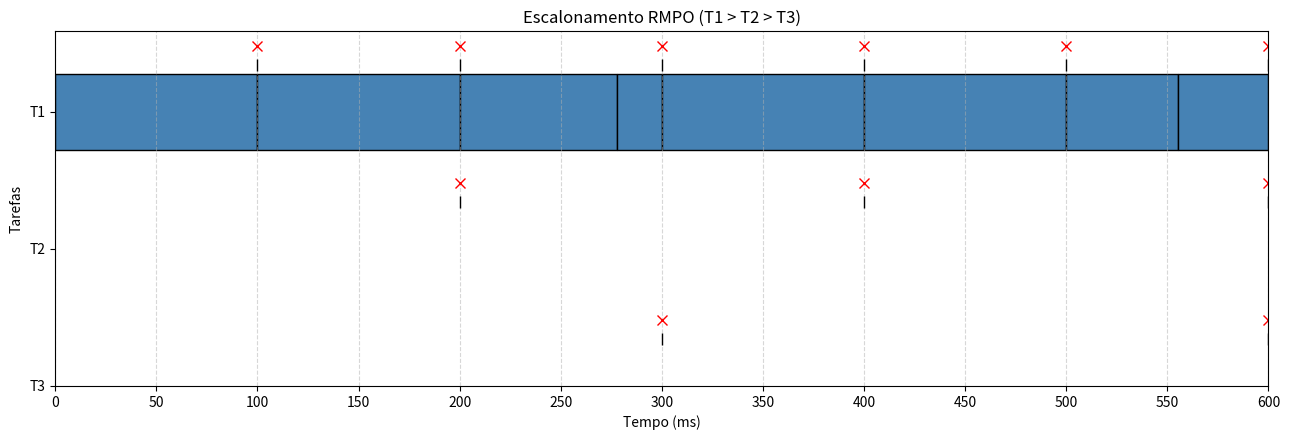
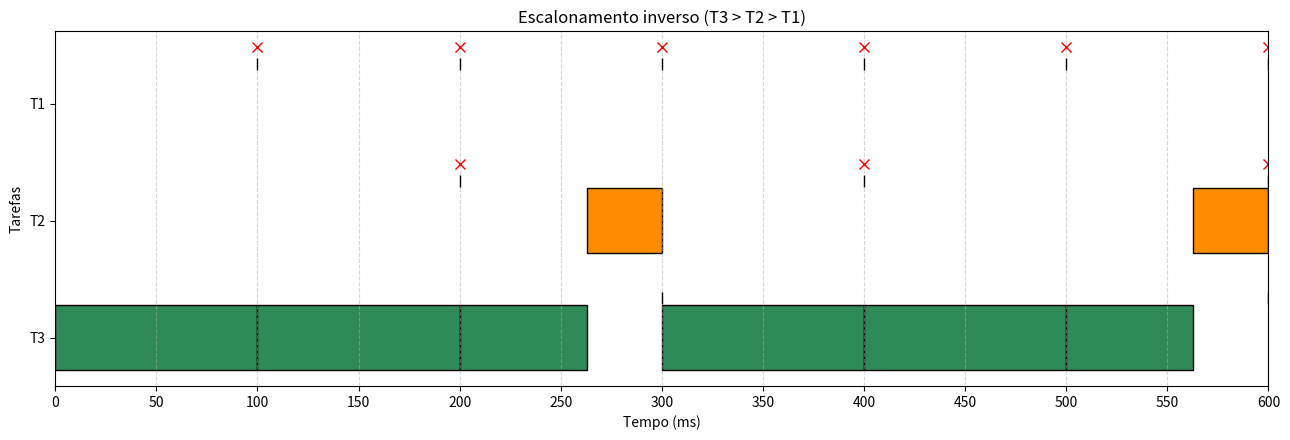

These charts were generated, in order, by the following Python code:

import matplotlib.pyplot as plt
import os

# Tempos de execução medidos no Item 1 (ms)
C = {
    "T1": 277.759288,
    "T2": 204.555718,
    "T3": 262.851810
}

# Períodos e deadlines (ms)
T = {
    "T1": 100,
    "T2": 200,
    "T3": 300
}

HORIZON = 600
SIMULATION_END = 3000

def simulate(priority_order):
    """Simula tarefas periódicas com prioridades fixas e preempção."""

    priority = {
        task: index
        for index, task in enumerate(priority_order)
    }

    jobs = []
    segments = []
    next_release = {task: 0 for task in C}
    job_number = {task: 0 for task in C}

    time = 0.0

    while time < SIMULATION_END:
        # Libertar todas as tarefas cujo instante de ativação chegou
        for task in C:
            while next_release[task] <= time + 1e-9:
                job_number[task] += 1

                jobs.append({
                    "task": task,
                    "number": job_number[task],
                    "release": next_release[task],
                    "deadline": next_release[task] + T[task],
                    "remaining": C[task],
                    "completion": None
                })

                next_release[task] += T[task]

        # Selecionar a tarefa pronta com maior prioridade
        ready = [job for job in jobs if job["remaining"] > 1e-9]

        if not ready:
            time = min(next_release.values())
            continue

        current = min(
            ready,
            key=lambda job: (
                priority[job["task"]],
                job["release"],
                job["number"]
            )
        )

        # Próxima ativação ou conclusão da tarefa atual
        next_activation = min(next_release.values())
        duration = min(
            current["remaining"],
            next_activation - time
        )

        if duration <= 1e-9:
            continue

        end = time + duration

        segments.append({
            "task": current["task"],
            "start": time,
            "end": end
        })

        current["remaining"] -= duration
        time = end

        if current["remaining"] <= 1e-9:
            current["remaining"] = 0
            current["completion"] = time

    return segments, jobs


def create_gantt(priority_order, filename, title):
    segments, jobs = simulate(priority_order)

    fig, ax = plt.subplots(figsize=(13, 4.5))

    colors = {
        "T1": "steelblue",
        "T2": "darkorange",
        "T3": "seagreen"
    }

    positions = {"T1": 3, "T2": 2, "T3": 1}

    # Desenhar intervalos de execução
    for segment in segments:
        start = segment["start"]
        end = segment["end"]

        if start >= HORIZON:
            continue

        end = min(end, HORIZON)

        ax.barh(
            positions[segment["task"]],
            end - start,
            left=start,
            height=0.55,
            color=colors[segment["task"]],
            edgecolor="black"
        )

    # Marcar deadlines e assinalar os que foram perdidos
    for job in jobs:
        deadline = job["deadline"]

        if deadline > HORIZON:
            continue

        y = positions[job["task"]]

        ax.plot(
            deadline, y + 0.34,
            marker="|", color="black",
            markersize=9
        )

        missed = (
            job["completion"] is None
            or job["completion"] > deadline + 1e-9
        )

        if missed:
            ax.plot(
                deadline, y + 0.48,
                marker="x", color="red",
                markersize=7
            )

    ax.set_yticks([1, 2, 3])
    ax.set_yticklabels(["T3", "T2", "T1"])
    ax.set_xlim(0, HORIZON)
    ax.set_xticks(range(0, HORIZON + 1, 50))
    ax.set_xlabel("Tempo (ms)")
    ax.set_ylabel("Tarefas")
    ax.set_title(title)
    ax.grid(axis="x", linestyle="--", alpha=0.5)

    fig.tight_layout()
    fig.savefig(filename, dpi=200)
    plt.close(fig)

    print(f"Diagrama guardado: {filename}")


os.makedirs("figures", exist_ok=True)

create_gantt(
    ["T1", "T2", "T3"],
    "figures/gantt_rmpo.png",
    "Escalonamento RMPO (T1 > T2 > T3)"
)

create_gantt(
    ["T3", "T2", "T1"],
    "figures/gantt_inverso.png",
    "Escalonamento inverso (T3 > T2 > T1)"
)

print("\nDiagramas criados com sucesso.")
